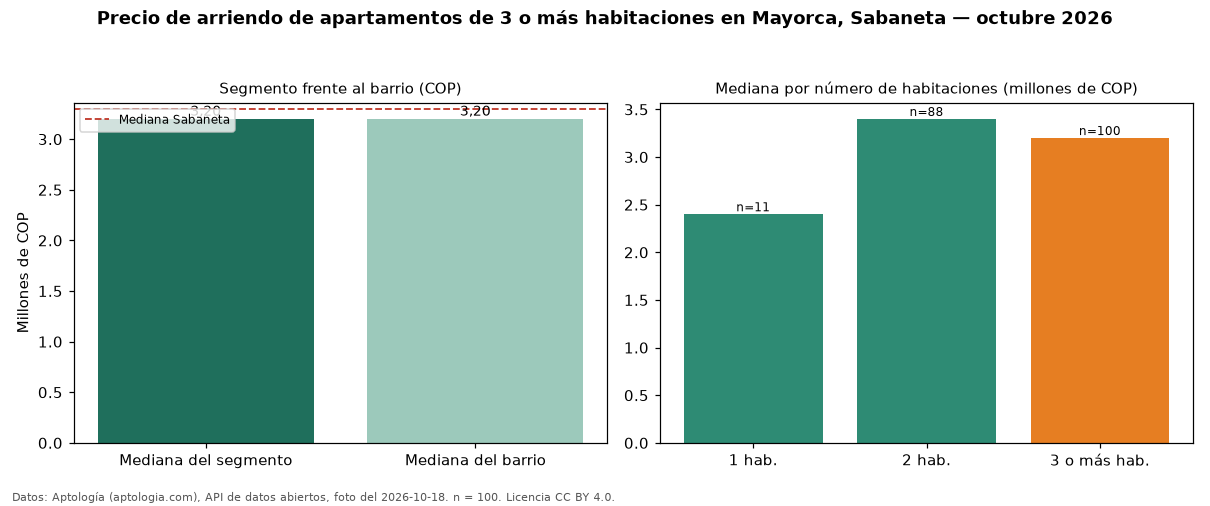

The data file committed next to this chart (first rows):
seccion, metrica, valor_cop, n
precio, mediana, 3200000, 100
habitaciones, 1, 2400000, 11
habitaciones, 2, 3400000, 88
habitaciones, 3+, 3200000, 100
barrio, mediana_barrio_todos_los_tamanos, 3200000, 199
ciudad, mediana_ciudad, 3300000, 
fuente, fecha_foto, 2026-10-18, 
fuente, atribucion, https://www.aptologia.com/arriendo/saban…, 
